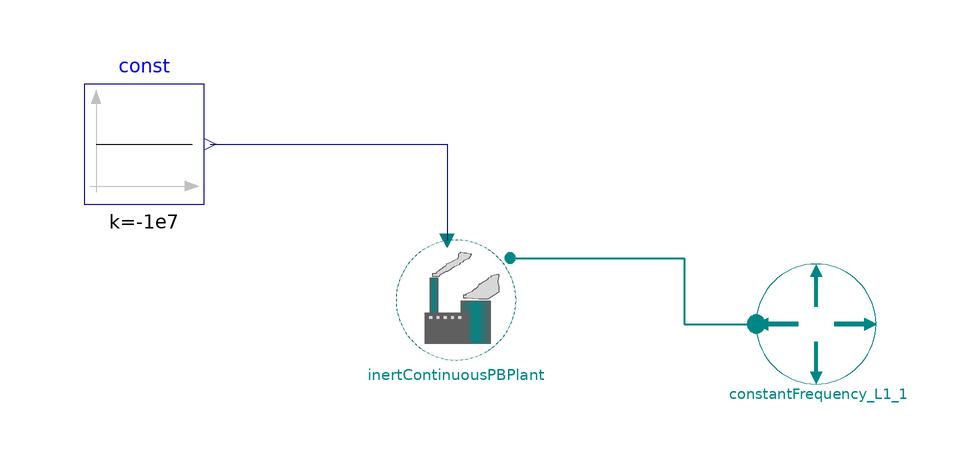

This picture is the connection diagram that the Modelica source below describes through its graphical annotations.

model TestPowerPlant "Model for testing power plants"


//________________________________________________________________________________//
// Component of the TransiEnt Library, version: 2.0.1                             //
//                                                                                //
// Licensed by Hamburg University of Technology under the 3-BSD-clause.           //
// Copyright 2021, Hamburg University of Technology.                              //
//________________________________________________________________________________//
//                                                                                //
// TransiEnt.EE, ResiliEntEE, IntegraNet and IntegraNet II are research projects  //
// supported by the German Federal Ministry of Economics and Energy               //
// (FKZ 03ET4003, 03ET4048, 0324027 and 03EI1008).                                //
// The TransiEnt Library research team consists of the following project partners://
// Institute of Engineering Thermodynamics (Hamburg University of Technology),    //
// Institute of Energy Systems (Hamburg University of Technology),                //
// Institute of Electrical Power and Energy Technology                            //
// (Hamburg University of Technology)                                             //
// Fraunhofer Institute for Environmental, Safety, and Energy Technology UMSICHT, //
// Gas- und Wärme-Institut Essen						  //
// and                                                                            //
// XRG Simulation GmbH (Hamburg, Germany).                                        //
//________________________________________________________________________________//




    extends TransiEnt.Basics.Icons.Checkmodel;
  TransiEnt.Components.Boundaries.Electrical.ActivePower.Frequency constantFrequency_L1_1(useInputConnector=false) annotation (Placement(transformation(extent={{20,12},{40,32}})));
  Modelica.Blocks.Sources.Constant const(k=-1e7)
    annotation (Placement(transformation(extent={{-92,42},{-72,62}})));
  TransiEnt.Producer.Electrical.Conventional.Components.SimplePowerPlant inertContinuousPBPlant annotation (Placement(transformation(extent={{-40,16},{-20,36}})));
equation

  connect(const.y, inertContinuousPBPlant.P_el_set) annotation (Line(points={{
          -71,52},{-31.5,52},{-31.5,35.9}}, color={0,0,127}));
  connect(inertContinuousPBPlant.epp, constantFrequency_L1_1.epp) annotation (
      Line(
      points={{-21,33},{8,33},{8,22},{20,22}},
      color={0,135,135},
      thickness=0.5));
public
function plotResult

  constant String resultFileName = "TestPowerPlant.mat";

  output String resultFile;

algorithm
  clearlog();
    assert(cd(Modelica.Utilities.System.getEnvironmentVariable(TransiEnt.Basics.Types.WORKINGDIR)), "Error changing directory: Working directory must be set as environment variable with name 'workingdir' for this script to work.");
  resultFile :=TransiEnt.Basics.Functions.fullPathName(Modelica.Utilities.System.getEnvironmentVariable(TransiEnt.Basics.Types.WORKINGDIR) + "/" + resultFileName);
  removePlots();
createPlot(id=1, position={809, 0, 791, 733}, y={"inertContinuousPBPlant.epp.P"}, range={0.0, 100.0, -11200000.0, -8800000.0}, grid=true, colors={{28,108,200}}, filename=resultFile);
createPlot(id=1, position={809, 0, 791, 364}, y={"inertContinuousPBPlant.epp.f"}, range={0.0, 100.0, 44.0, 56.0}, grid=true, subPlot=2, colors={{28,108,200}}, filename=resultFile);

    resultFile := "Successfully plotted results for file: " + resultFile;

end plotResult;
  annotation (Diagram(graphics,
                      coordinateSystem(preserveAspectRatio=false, extent={{-100,
            -100},{100,100}})), Documentation(info="<html>
<h4><span style=\"color: #008000\">1. Purpose of model</span></h4>
<p>Test environment for power plant models</p>
<h4><span style=\"color: #008000\">2. Level of detail, physical effects considered, and physical insight</span></h4>
<p>(Purely technical component without physical modeling.)</p>
<h4><span style=\"color: #008000\">3. Limits of validity </span></h4>
<p>(Purely technical component without physical modeling.)</p>
<h4><span style=\"color: #008000\">4.Interfaces</span></h4>
<p>(no remarks)</p>
<h4><span style=\"color: #008000\">5. Nomenclature</span></h4>
<p>(no elements)</p>
<h4><span style=\"color: #008000\">6. Governing Equations</span></h4>
<p>(no equations)</p>
<h4><span style=\"color: #008000\">7. Remarks for Usage</span></h4>
<p>(no remarks)</p>
<h4><span style=\"color: #008000\">8. Validation</span></h4>
<p>(no validation or testing necessary)</p>
<h4><span style=\"color: #008000\">9. References</span></h4>
<p>(no remarks)</p>
<h4><span style=\"color: #008000\">10. Version History</span></h4>
</html>"));
end TestPowerPlant;